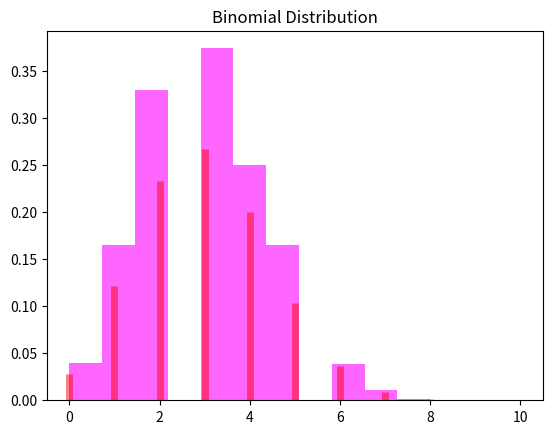

Generate this figure with matplotlib:
import numpy as np
import matplotlib.pyplot as plt
from scipy.stats import binom

n = 10
p = 0.3
data_binomial = np.random.binomial(n, p, 1000)

plt.hist(data_binomial, bins=11, density=True, alpha=0.6, color='magenta')
x = np.arange(0, 11)
plt.vlines(x, 0, binom.pmf(x, n, p), colors='r', lw=5, alpha=0.5)
plt.title('Binomial Distribution')
plt.show()
